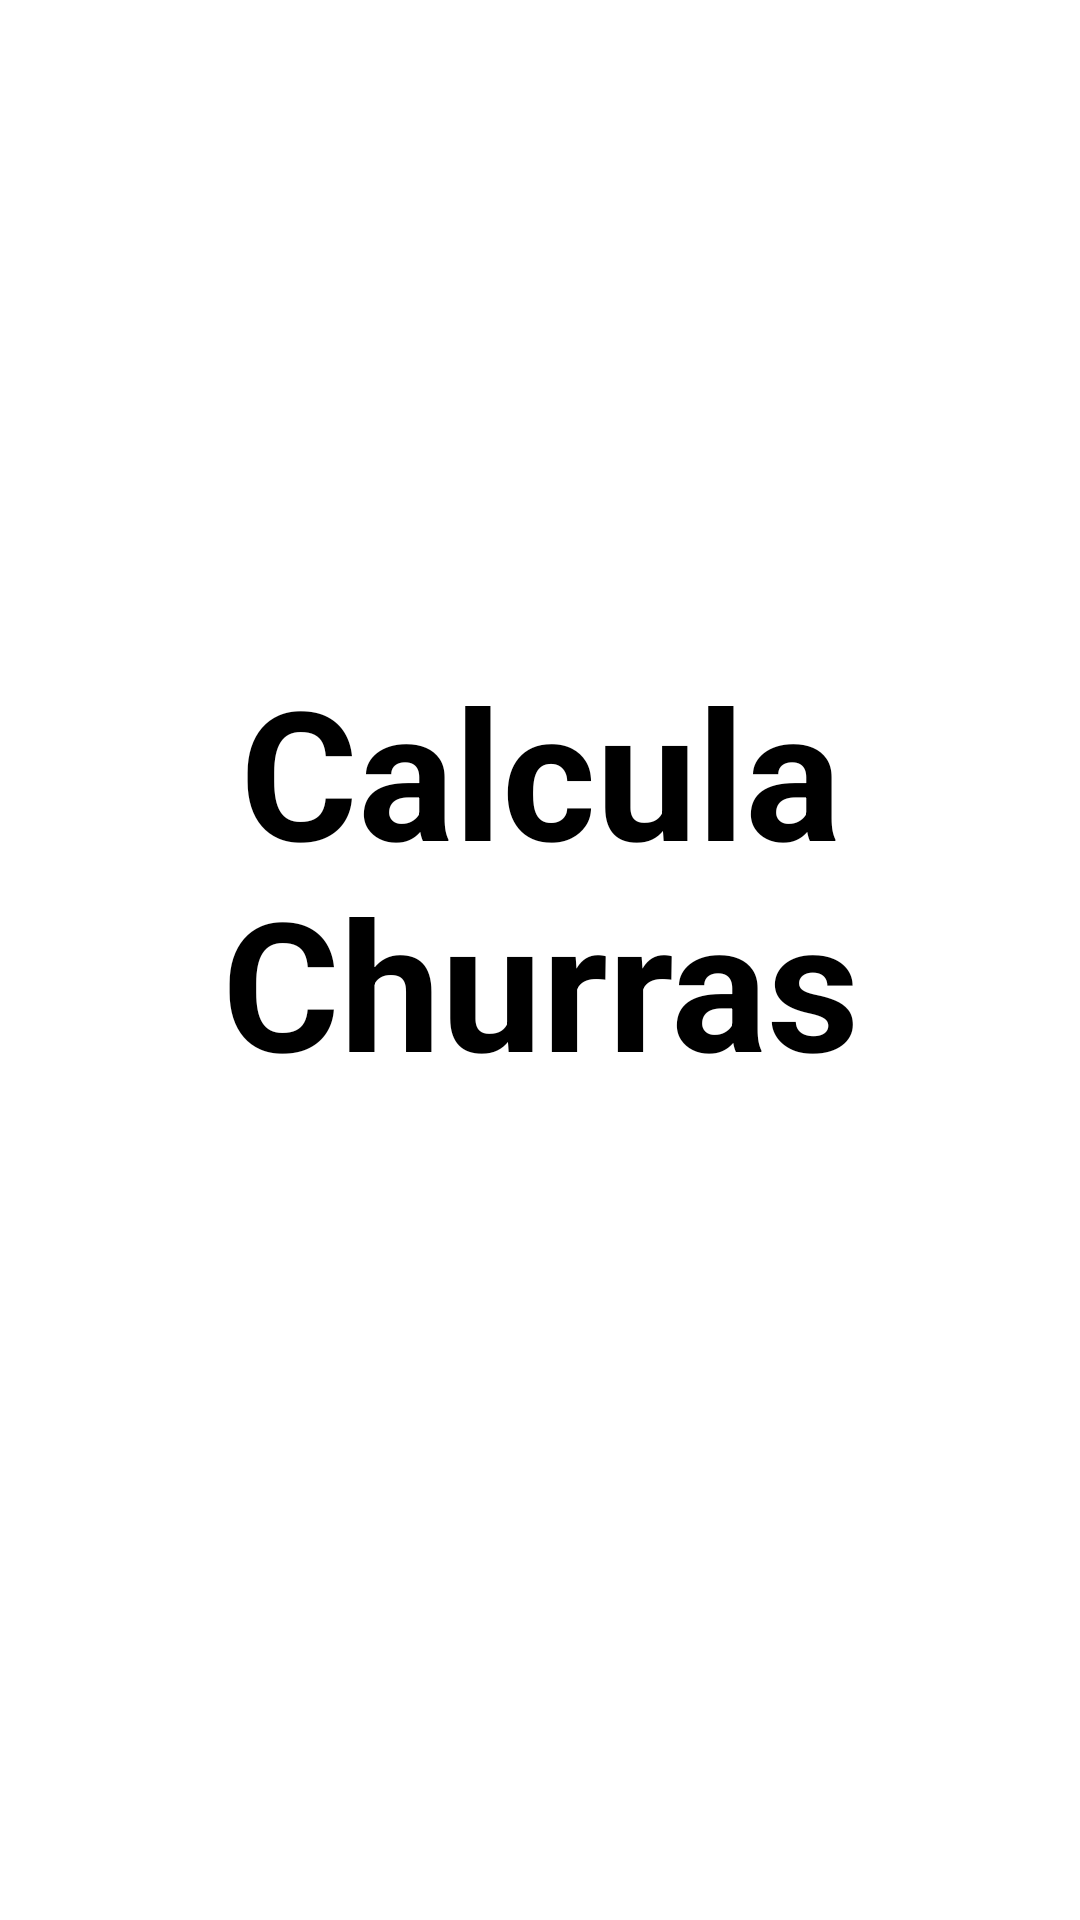

Android layout source for this screen:
<!-- AndroidManifest.xml: application theme Theme.CalculaChurras -->
<!-- res/layout/activity_main.xml -->
<?xml version="1.0" encoding="utf-8"?>
<LinearLayout xmlns:android="http://schemas.android.com/apk/res/android"
    xmlns:app="http://schemas.android.com/apk/res-auto"
    xmlns:tools="http://schemas.android.com/tools"
    android:id="@+id/linear_layout"
    android:layout_width="match_parent"
    android:layout_height="match_parent"
    android:background="?attr/background"
    android:orientation="vertical"
    tools:context=".MainActivity">

    <TextView
        android:id="@+id/textView3"
        android:layout_width="match_parent"
        android:layout_height="584dp"
        android:gravity="center"
        android:text="@string/app_name"
        android:textAlignment="center"
        android:textColor="?android:attr/textColor"
        android:textSize="60sp"
        android:textStyle="bold" />

    <TextView
        android:id="@+id/textView"
        android:layout_width="match_parent"
        android:layout_height="152dp"
        android:gravity="center"
        android:text="Arrasta pra cima ^"
        android:textAlignment="center"
        android:textColor="?android:attr/textColor"
        android:textSize="24sp"
        android:textStyle="bold" />

</LinearLayout>
<!-- resources referenced by this layout -->
<resources>
  <string name="app_name">Calcula\nChurras</string>
  <style name="Theme.CalculaChurras" parent="Theme.MaterialComponents.Light.NoActionBar">
          
          <item name="colorPrimary">@color/purple_500</item>
          <item name="colorPrimaryVariant">@color/purple_700</item>
          <item name="colorOnPrimary">@color/white</item>
          
          <item name="colorSecondary">@color/teal_200</item>
          <item name="colorSecondaryVariant">@color/teal_700</item>
          <item name="colorOnSecondary">@color/black</item>
          
          <item name="android:statusBarColor">@color/black</item>
          
          <item name="background">@color/backgroundLight</item>
          <item name="android:textColor">@color/black</item>
      </style>
  <color name="purple_500">#FF6200EE</color>
  <color name="purple_700">#FF3700B3</color>
  <color name="white">#FFFFFFFF</color>
  <color name="teal_200">#FF03DAC5</color>
  <color name="teal_700">#FF018786</color>
  <color name="black">#FF000000</color>
  <color name="backgroundLight">#FFF</color>
</resources>
